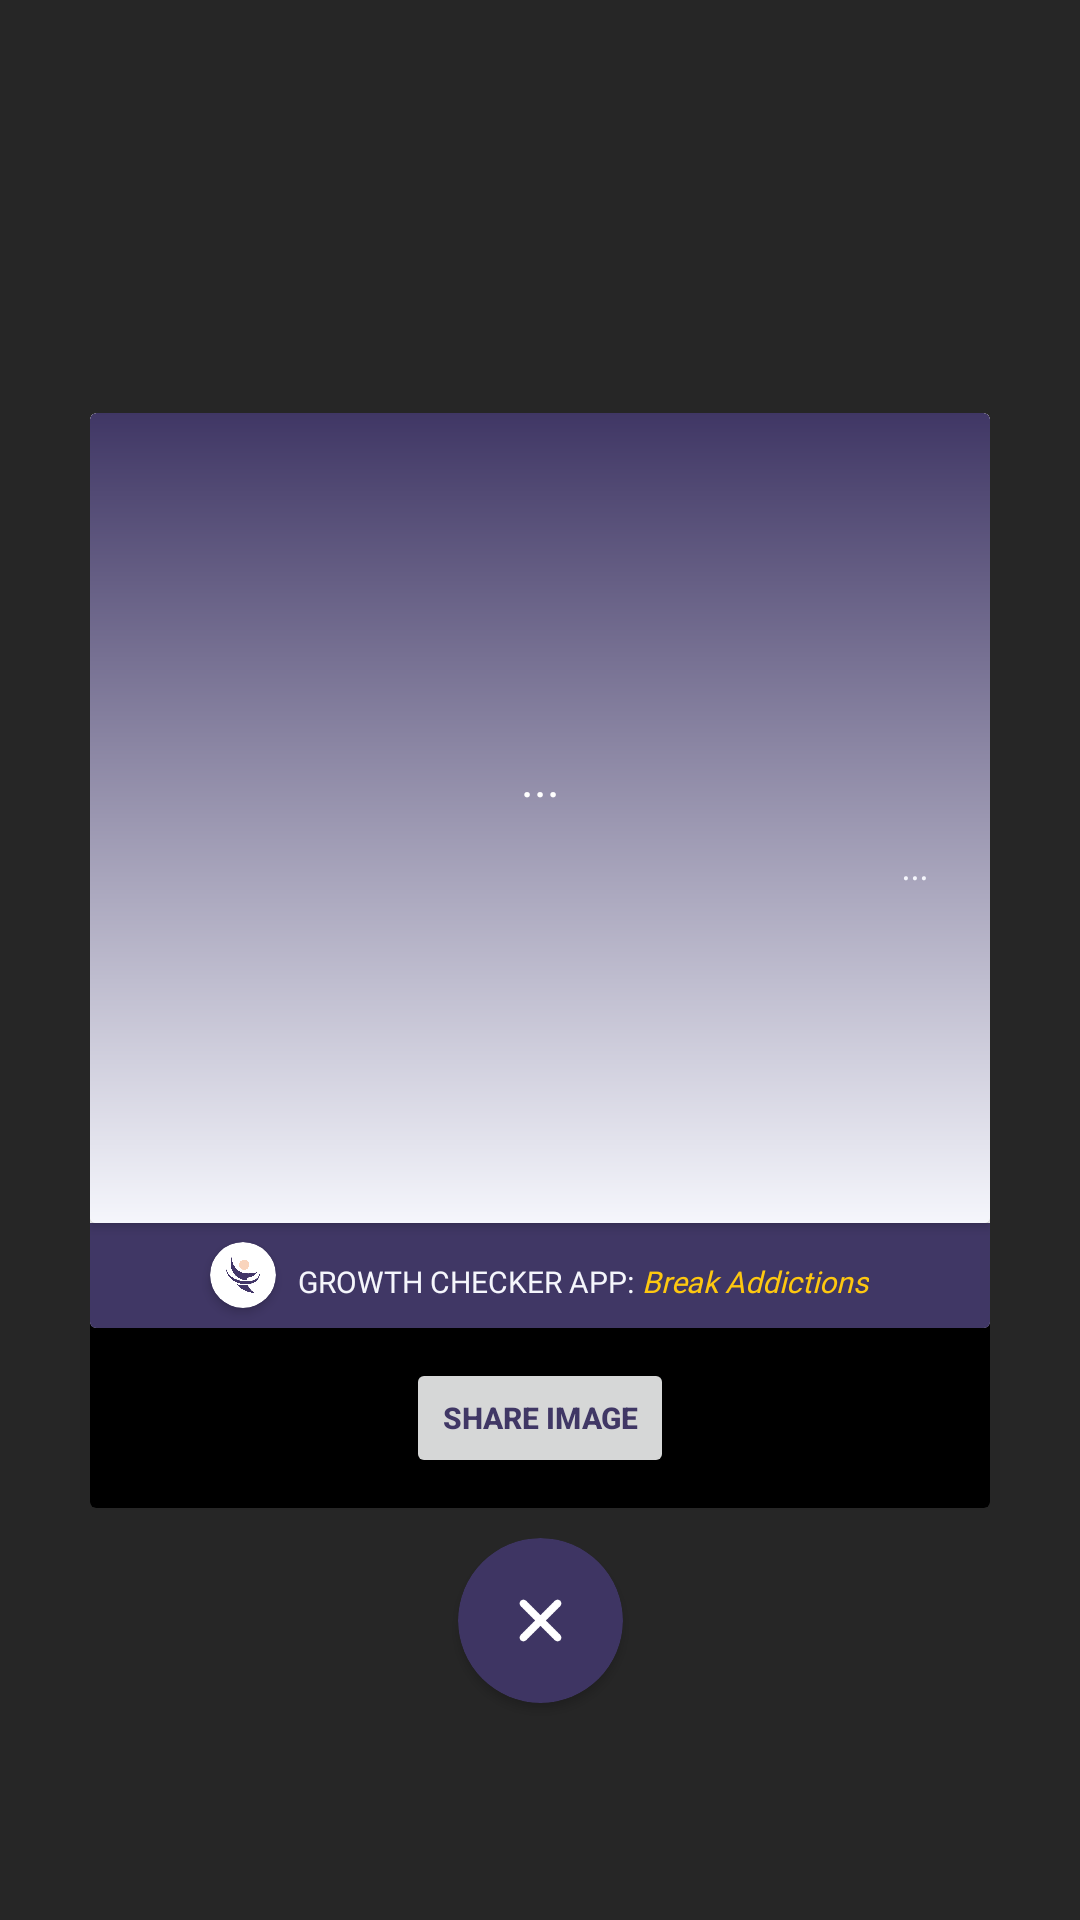

This screen was rendered from an Android layout file. Write that file and the resources it references.
<!-- AndroidManifest.xml: application theme Theme.GrowthChecker -->
<!-- res/layout/sharequotee.xml -->
<?xml version="1.0" encoding="utf-8"?>
<androidx.constraintlayout.widget.ConstraintLayout xmlns:android="http://schemas.android.com/apk/res/android"
    android:layout_width="match_parent"
    android:layout_height="match_parent"
    xmlns:app="http://schemas.android.com/apk/res-auto">

    <View
        android:layout_width="1000dp"
        android:layout_height="1000dp"
        android:background="@color/MyTransparent"
        app:layout_constraintStart_toStartOf="parent"
        app:layout_constraintTop_toTopOf="parent" ></View>


    <androidx.cardview.widget.CardView
        android:id="@+id/cardView2"
        android:layout_width="wrap_content"
        android:layout_height="wrap_content"
        android:layout_margin="40dp"
        android:layout_marginBottom="60dp"
        app:cardBackgroundColor="@color/black"
        app:cardElevation="0dp"
        app:layout_constraintBottom_toBottomOf="parent"
        app:layout_constraintEnd_toEndOf="parent"
        app:layout_constraintStart_toStartOf="parent"
        app:layout_constraintTop_toTopOf="parent">

        <LinearLayout
            android:layout_width="300dp"
            android:layout_height="wrap_content"
            android:orientation="vertical"
            android:paddingBottom="10dp">

            <androidx.cardview.widget.CardView
                android:id="@+id/cardquotetoshare"
                android:layout_width="match_parent"
                android:layout_height="wrap_content"
                app:layout_constraintEnd_toEndOf="parent"
                app:layout_constraintStart_toStartOf="parent"
                app:layout_constraintTop_toBottomOf="@id/djnjw">

                <LinearLayout
                    android:layout_width="match_parent"
                    android:layout_height="wrap_content"
                    android:orientation="vertical">
                    <androidx.cardview.widget.CardView
                        android:layout_width="match_parent"
                        android:layout_height="wrap_content">

                        <LinearLayout
                            android:layout_width="match_parent"
                            android:layout_height="270dp"
                            android:background="@drawable/quotebg"
                            android:gravity="center"
                            android:orientation="vertical">

                            <TextView
                                android:id="@+id/quoteshare"
                                android:layout_width="match_parent"
                                android:layout_height="wrap_content"
                                android:layout_marginTop="20dp"
                                android:layout_marginBottom="10dp"
                                android:layout_marginLeft="20dp"
                                android:layout_marginRight="20dp"
                                android:gravity="center"
                                android:text="..."
                                android:fontFamily="@font/productsansregular"
                                android:textSize="16sp"
                                android:textColor="@color/white"></TextView>

                            <TextView
                                android:id="@+id/authorshare"
                                android:layout_width="wrap_content"
                                android:layout_height="wrap_content"
                                android:text="..."
                                android:layout_gravity="right"
                                android:textColor="@color/primarycolor1"
                                android:textStyle="italic"
                                android:textSize="12sp"
                                android:layout_marginRight="20dp"
                                android:layout_marginBottom="20dp"></TextView>
                        </LinearLayout>



                    </androidx.cardview.widget.CardView>
                    <LinearLayout
                        android:layout_width="match_parent"
                        android:layout_height="wrap_content"
                        android:background="@color/primarycolor2"
                        android:layout_gravity="center"
                        android:orientation="horizontal">

                        <ImageView
                            android:layout_width="25dp"
                            android:layout_height="25dp"
                            android:layout_marginLeft="10dp"
                            android:layout_marginTop="5dp"
                            android:layout_marginBottom="5dp"
                            android:layout_gravity="center"
                            android:src="@drawable/playstore"></ImageView>
                        <androidx.cardview.widget.CardView
                            android:layout_width="wrap_content"
                            android:layout_height="wrap_content"
                            app:cardCornerRadius="20dp"
                            android:layout_gravity="center"
                            app:cardBackgroundColor="@color/white"
                            android:layout_margin="5dp">
                            <ImageView
                                android:layout_width="12dp"
                                android:layout_height="12dp"
                                android:layout_margin="5dp"
                                android:src="@drawable/logo"></ImageView>

                        </androidx.cardview.widget.CardView>

                        <TextView
                            android:layout_width="wrap_content"
                            android:layout_height="wrap_content"
                            android:text=" GROWTH CHECKER APP: "
                            android:textSize="10sp"
                            android:fontFamily="@font/productsansbold"
                            android:textColor="@color/primarycolor1"
                            android:layout_marginTop="2dp"
                            android:layout_gravity="center"></TextView>
                        <TextView
                            android:layout_width="wrap_content"
                            android:layout_height="wrap_content"
                            android:text="Break Addictions"
                            android:textSize="10sp"
                            android:textStyle="italic"
                            android:fontFamily="@font/productsansbold"
                            android:textColor="@color/primary5"
                            android:layout_marginTop="2dp"
                            android:layout_gravity="center"></TextView>

                    </LinearLayout>



                </LinearLayout>


            </androidx.cardview.widget.CardView>

            <Button
                android:id="@+id/quotesharebutton"
                android:layout_width="wrap_content"
                android:layout_height="40dp"
                android:layout_gravity="center"
                android:layout_marginTop="10dp"
                android:text="Share Image"
                android:textColor="@color/primarycolor2"
                android:textSize="10dp"
                android:textStyle="bold"
                app:cornerRadius="20dp"></Button>
        </LinearLayout>

    </androidx.cardview.widget.CardView>

    <androidx.cardview.widget.CardView
        android:id="@+id/quotecancel"
        android:layout_width="wrap_content"
        android:layout_height="wrap_content"
        app:layout_constraintEnd_toEndOf="parent"
        app:layout_constraintStart_toStartOf="parent"
        app:layout_constraintTop_toBottomOf="@+id/cardView2"
        android:layout_marginTop="10dp"
        android:backgroundTint="@color/primary4"
        app:cardCornerRadius="30dp">

        <ImageView
            android:layout_width="15dp"
            android:layout_height="15dp"
            android:layout_margin="20dp"
            android:src="@drawable/cancel2"></ImageView>
    </androidx.cardview.widget.CardView>
</androidx.constraintlayout.widget.ConstraintLayout>
<!-- resources referenced by this layout -->
<resources>
  <color name="MyTransparent">#D9000000</color>
  <color name="black">#FF000000</color>
  <color name="primary4">#3E3563</color>
  <color name="primary5">#FEC810</color>
  <color name="primarycolor1">#F5F6FC</color>
  <color name="primarycolor2">#403765</color>
  <color name="white">#FFFFFFFF</color>
  <!-- drawable cancel2: png bitmap (drawable-xxhdpi, 1067 bytes) -->
  <!-- drawable logo: png bitmap (drawable, 10395 bytes) -->
  <!-- drawable quotebg (drawable) -->
  <?xml version="1.0" encoding="utf-8"?>
  <layer-list xmlns:android="http://schemas.android.com/apk/res/android">
      <item>
          <shape
              android:shape="rectangle"
              android:name = "homebg" >
              <gradient
                  android:startColor="@color/primarycolor1"
                  android:endColor="#403765"
                  android:type="linear"
                  android:angle="90">
              </gradient>
          </shape>
      </item>
  </layer-list>
  <style name="Theme.GrowthChecker" parent="Theme.MaterialComponents.DayNight.NoActionBar">
          
          <item name="colorPrimary">@color/primarycolor1</item>
          <item name="colorPrimaryVariant">@color/primarycolor2</item>
          <item name="colorOnPrimary">@color/white</item>
          
          <item name="colorSecondary">@color/black</item>
          <item name="colorSecondaryVariant">@color/teal_700</item>
          <item name="colorOnSecondary">@color/black</item>
          
          <item name="android:statusBarColor" tools:targetApi="l">?attr/colorPrimaryVariant</item>
          
      </style>
  <color name="teal_700">#FF018786</color>
</resources>
